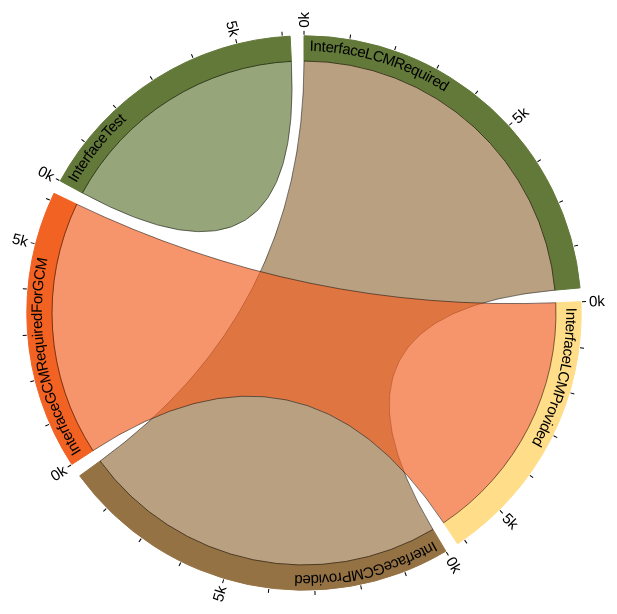
D3 v3 page, settled after 360 driven frames (6 s of simulated time); the page loaded 1 data file(s).



/**
 * load matrx.json
 */
d3.json("matrix.json", function(error, data) {
  if (!data) return "null data";
  if (error) return console.warn(error);

  var matrix_l1 = data["matrix"];
  console.log(data);
  var chord = d3.layout.chord()
      .padding(.05) // padding is the gap width between two arcs
      .sortSubgroups(d3.descending)
      .matrix(matrix_l1);
  /**
   * Add a group per neighborhood
   */
  var group = svg.selectAll(".group")
      .data(chord.groups)
    .enter().append("g")
      .attr("class", "group")
      .attr("transform", function(d) { return "rotate(" + (d.x - 90) + ")translate(" + d.y + ")"; })
      .on("mouseover", fade(.1))
      .on("mouseout", fade(1));
  /**
   * Add the group arc
   */
  var groupPath = group.append("path")
      .attr("id", function(d, i) {return "group" + i;})
      .style("fill", function(d) { return fill(d.index); })
      .style("stroke", function(d) { return fill(d.index); })
      .attr("d", d3.svg.arc().innerRadius(innerRadius).outerRadius(outerRadius))
      .on("mousedown", mousedown);
  /**
   * Add a text label
   * XXX what if the text length could not fit into the chord
   */
  var groupText = group.append("text")
      .attr("x", 6)
      .attr("dy", 15);
  groupText.append("textPath")
    .attr("xlink:href", function(d, i) { return "#group" + i; })
      .text(function(d, i) { return data["interfaces"][i]; })
      .on("mousedown", mousedown);
  /**
   * Add ticks
   */
  var ticks = svg.append("g").selectAll("g")
      .data(chord.groups)
    .enter().append("g").selectAll("g")
      .data(groupTicks)
    .enter().append("g")
      .attr("transform", function(d) {
        return "rotate(" + (d.angle * 180 / Math.PI - 90) + ")"
            + "translate(" + outerRadius + ",0)";
      });
  ticks.append("line")
      .attr("x1", 1)
      .attr("y1", 0)
      .attr("x2", 5)
      .attr("y2", 0)
      .style("stroke", "#000");
  ticks.append("text")
      .attr("x", 8)
      .attr("dy", ".35em")
      .attr("transform", function(d) { return d.angle > Math.PI ? "rotate(180)translate(-16)" : null; })
      .style("text-anchor", function(d) { return d.angle > Math.PI ? "end" : null; })
      .text(function(d) { return d.label; });
  /**
   * Add chord
   */
  svg.append("g")
      .attr("class", "chord")
    .selectAll("path")
      .data(chord.chords)
    .enter().append("path")
      .attr("d", d3.svg.chord().radius(innerRadius))
      .style("fill", function(d) { return fill(d.target.index); })
      .style("opacity", 1);
  /**
   * 
   */
  // XXX http://stackoverflow.com/questions/14378879/how-can-i-get-the-startangle-and-endangle-of-each-arc-in-the-sunburst-example-us

  // d3.selectAll(".group").datum();
  temp = d3.select("#group0");
  temp2 = d3.select("#group1");
  // Get the bounded data for the selection
  sAngle = temp.datum().startAngle;
  eAngle = temp2.datum().endAngle;

  var groupPath_l2 = svg.append("g")
    .selectAll(".component")
      .data(data["components"])
    .enter().append("path")
      .attr("class", "component")
      .attr("id", function(d, i) {
        // XXX how to assign index
        // console.log(d3.selectAll(".group").size());
        console.log(d);
        console.log(i);
        return "group" + i;
      });
      // .style("fill", function(d) { return fill(1); })
      // .style("stroke", function(d) { return fill(1); })
      // .attr("d", d3.svg.arc().innerRadius(innerRadius + rDiff).outerRadius(outerRadius + rDiff).startAngle(sAngle).endAngle(eAngle))
      // .on("mouseover", fade(.1))
      // .on("mouseout", fade(1))
      // .on("mousedown", mousedown);
});


var width = 900,
    height = 700,
    rx = width /2,
    ry = height /2,
    m0,
    rotate = 0,
    innerRadius = Math.min(width, height) * .36,
    outerRadius = innerRadius * 1.1,
    rDiff = innerRadius * .23;
/*
 * XXX Should have enough colors
 * var fill = d3.scale.category10();
 */
var fill = d3.scale.ordinal()
    .domain(d3.range(4))
    .range(["#637939", "#FFDD89", "#957244", "#F26223"]);

var div = d3.select("body").insert("div")
    .style("width", width + "px")
    .style("height", height + "px")
    .style("position", "absolute")
    .style("-webkit-backface-visibility", "hidden");

var svg = div.append("svg")
    .attr("width", width)
    .attr("height", height)
  .append("g")
    .attr("id", "circles")
    .attr("transform", "translate(" + rx + "," + ry + ")");
/*
 * Returns an array of tick angles and labels, given a group.
 */
function groupTicks(d) {
  var k = (d.endAngle - d.startAngle) / d.value;
  return d3.range(0, d.value, 1000).map(function(v, i) {
    return {
      angle: v * k + d.startAngle,
      label: i % 5 ? null : v / 1000 + "k"
    };
  });
}
/*
 * Returns an event handler for fading a given chord group.
 */
function fade(opacity) {
  return function(g, i) {
    svg.selectAll(".chord path")
        .filter(function(d) { return d.source.index != i && d.target.index != i; })
      .transition()
        .style("opacity", opacity);
  };
}

d3.select(window)
  .on("mousemove", mousemove)
  .on("mouseup", mouseup);

function mouse(e) {
  return [e.pageX - rx, e.pageY - ry];
}

function mousedown() {
  m0 = mouse(d3.event);
  d3.event.preventDefault();
}

function mousemove() {
  if (m0) {
    var m1 = mouse(d3.event),
        dm = Math.atan2(cross(m0, m1), dot(m0, m1)) * 180 / Math.PI;
        div.style("-webkit-transform", "rotateZ(" + dm + "deg)");
  }
}

function mouseup() {
  if (m0) {
    var m1 = mouse(d3.event),
        dm = Math.atan2(cross(m0, m1), dot(m0, m1)) * 180 / Math.PI;

    rotate += dm;
    if (rotate > 360) rotate -= 360;
    else if (rotate < 0) rotate += 360;
    m0 = null;

    div.style("-webkit-transform", null);

    svg
        .attr("transform", "translate(" + rx + "," + ry + ")rotate(" + rotate + ")")
  }
}

function cross(a, b) {
  return a[0] * b[1] - a[1] * b[0];
}

function dot(a, b) {
  return a[0] * b[0] + a[1] * b[1];
}


// second level circle
// var groupPath_level2 = group.append("path")
//     .attr("id", function(d, i) {
//       var tempSize = d3.selectAll(".group").size();
//       return "group" + i + tempSize;
//     })
//     .style("fill", function(d) { return fill(d.index); })
//     .style("stroke", function(d) { return fill(d.index); })
//     .attr("d", d3.svg.arc().innerRadius(innerRadius).outerRadius(outerRadius))
//     .on("mousedown", mousedown);




### data: matrix.json
{
 "_comment": "pc_r stands for process-component relati…",
 "matrix": [
  [
   0,
   0,
   8916,
   0,
   0
  ],
  [
   0,
   0,
   0,
   6171,
   0
  ],
  [
   8916,
   0,
   0,
   0,
   0
  ],
  [
   0,
   6171,
   0,
   0,
   0
  ],
  [
   0,
   0,
   0,
   0,
   6171
  ]
 ],
 "processes": [
  {
   "GCM": [
    "{... 1 keys}"
   ]
  },
  {
   "CisstComponentViewer": [
    "{... 2 keys}"
   ]
  }
 ],
 "components": [
  "GCM_MCC",
  "MCS",
  "TEST"
 ],
 "interfaces": [
  "InterfaceLCMRequired",
  "InterfaceLCMProvided",
  "InterfaceGCMProvided",
  "InterfaceGCMRequiredForGCM",
  "InterfaceTest"
 ],
 "pc_r": [
  [
   0
  ],
  [
   1,
   2
  ]
 ],
 "ci_r": [
  [
   0,
   1
  ],
  [
   2,
   3
  ],
  [
   4
  ]
 ],
 "pi_r": [
  [
   0,
   1
  ],
  [
   2,
   3,
   4
  ]
 ]
}